Run: headless pygame with SDL's dummy video driver; simulated clock (each Clock.tick advances the game by its frame time, no real sleeping); random seed 0; keys injected as events and as key.get_pressed() state; no mouse input.
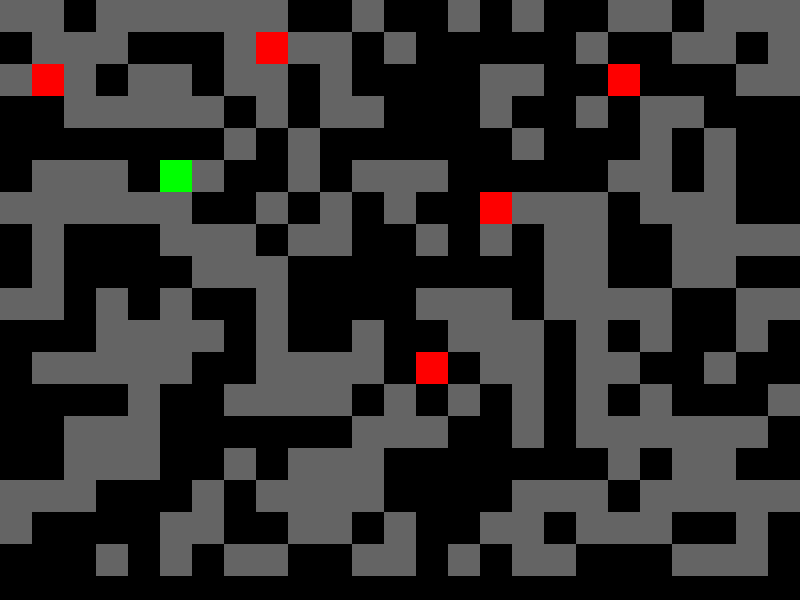
Frame 1 of 4 · flips 1–60 · no input
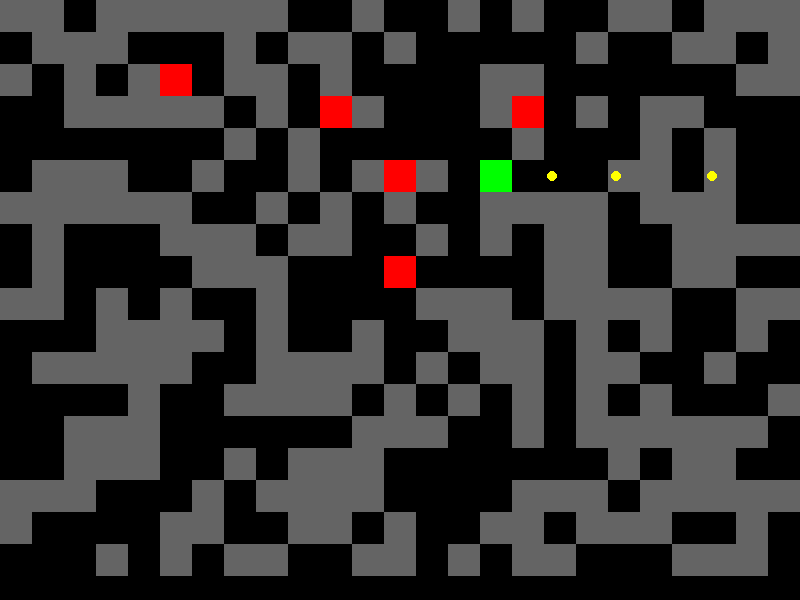
Frame 2 of 4 · flips 61–180 · tapped SPACE, RETURN · held RIGHT (→), D
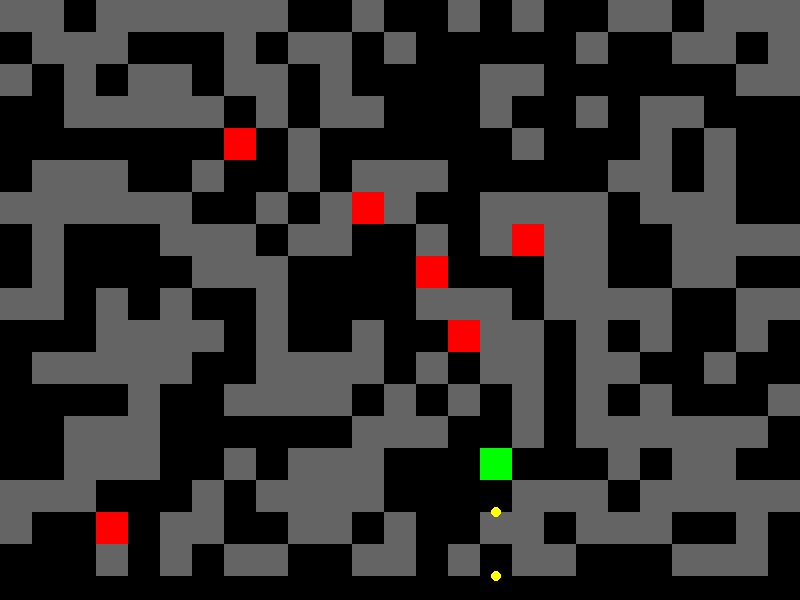
Frame 3 of 4 · flips 181–300 · held DOWN (↓), S
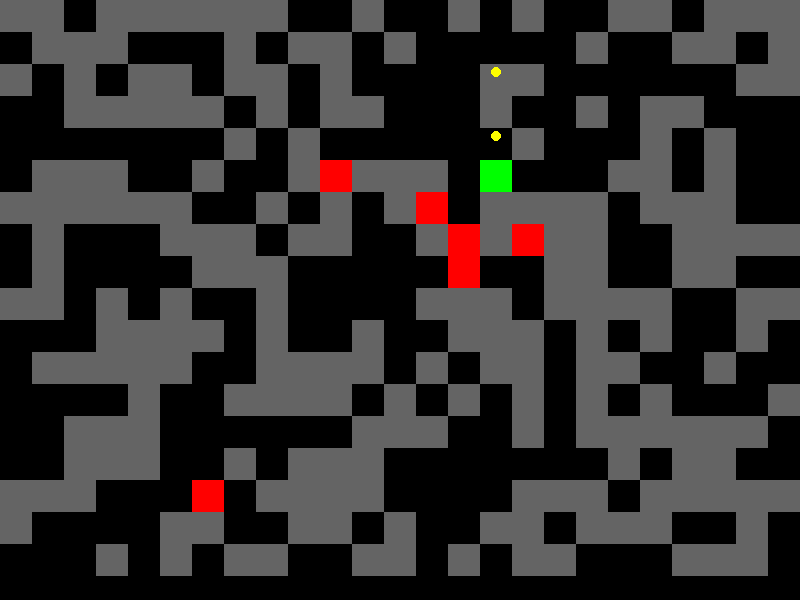
Frame 4 of 4 · flips 301–420 · held LEFT (←), A, UP (↑), W

The pygame program that drew these frames:

import pygame
import random

# Inicjalizacja Pygame
pygame.init()

# Stałe
WIDTH, HEIGHT = 800, 600
TILE_SIZE = 32

# Kolory
BLACK = (0, 0, 0)
WHITE = (255, 255, 255)
GRAY = (100, 100, 100)

# Ustawienia ekranu
screen = pygame.display.set_mode((WIDTH, HEIGHT))
pygame.display.set_caption("Roguelike Game")


# Klasa Gracza
class Player:
    def __init__(self, x, y):
        # Statystyki gracza
        self.x = x
        self.y = y
        self.hp = 100
        self.max_hp = 100
        self.damage = 10
        self.attack_speed = 1
        self.defense = 5
        self.last_shoot_time = 0  # Czas ostatniego strzału
        self.last_move_time = 0  # Czas ostatniego ruchu

        # Wygląd
        self.color = (0, 255, 0)

    def shoot(self, projectiles, direction):
        """Strzelanie pociskami w określonym kierunku"""
        current_time = pygame.time.get_ticks()
        if current_time - self.last_shoot_time >= 500:  # Strzał co 500 ms
            self.last_shoot_time = current_time
            dx, dy = direction
            projectile = Projectile(self.x * TILE_SIZE + TILE_SIZE // 2,
                                    self.y * TILE_SIZE + TILE_SIZE // 2,
                                    dx, dy, 5)
            projectiles.append(projectile)

    def move(self, dx, dy, game_map):
        """Metoda do poruszania się gracza z uwzględnieniem granic mapy i spowolnienia"""
        current_time = pygame.time.get_ticks()
        if current_time - self.last_move_time >= 200:  # Ruch co 200 ms
            self.last_move_time = current_time
            new_x = self.x + dx
            new_y = self.y + dy

            # Sprawdzamy, czy nowa pozycja mieści się w granicach mapy
            if 0 <= new_x < len(game_map[0]) and 0 <= new_y < len(game_map):
                self.x = new_x
                self.y = new_y

    def take_damage(self, damage):
        """Metoda do otrzymywania obrażeń"""
        reduced_damage = max(damage - self.defense, 0)  # Obrona zmniejsza obrażenia
        self.hp -= reduced_damage
        if self.hp <= 0:
            self.hp = 0
            print("Gracz zginął!")

    def attack(self, enemy):
        """Metoda do atakowania przeciwnika"""
        print(f"Atakuję przeciwnika za {self.damage} obrażeń!")
        enemy.take_damage(self.damage)

    def heal(self, amount):
        """Metoda do leczenia gracza"""
        self.hp = min(self.hp + amount, self.max_hp)
        print(f"Gracz wyleczony do {self.hp}/{self.max_hp} HP.")

    def auto_attack(self, enemies):
        """Automatyczne atakowanie przeciwników w zasięgu"""
        current_time = pygame.time.get_ticks()
        if current_time - self.last_attack_time >= 1000:  # Atak co 1 sekundę
            self.last_attack_time = current_time
            for enemy in enemies:
                if abs(self.x - enemy.x) <= 1 and abs(self.y - enemy.y) <= 1:  # Wrogowie w zasięgu 1 kratki
                    self.attack(enemy)

    def draw(self, surface):
        """Rysowanie gracza na ekranie"""
        pygame.draw.rect(surface, self.color, (self.x * TILE_SIZE, self.y * TILE_SIZE, TILE_SIZE, TILE_SIZE))
class Enemy:
    def __init__(self, x, y, hp, damage):
        self.x = x
        self.y = y
        self.hp = hp
        self.damage = damage
        self.color = (255, 0, 0)
        self.move_delay = 500  # Czas między ruchami w ms
        self.last_move_time = pygame.time.get_ticks()
        self.respawn_delay = random.randint(1000, 3000)  # Losowy czas respawnu (5-15 sekund)
        self.last_respawn_time = pygame.time.get_ticks()
        self.is_dead = False  # Czy przeciwnik jest martwy

    def move_towards_player(self, player):
        """Poruszanie się przeciwnika w kierunku gracza"""
        if self.is_dead:
            return  # Martwy przeciwnik się nie porusza

        current_time = pygame.time.get_ticks()
        if current_time - self.last_move_time >= self.move_delay:
            self.last_move_time = current_time
            dx = player.x - self.x
            dy = player.y - self.y

            if abs(dx) > abs(dy):  # Ruch w poziomie
                self.x += 1 if dx > 0 else -1
            else:  # Ruch w pionie
                self.y += 1 if dy > 0 else -1

    def take_damage(self, damage):
        """Otrzymanie obrażeń"""
        if self.is_dead:
            return  # Martwy przeciwnik nie otrzymuje obrażeń

        self.hp -= damage
        print(f"Przeciwnik otrzymał {damage} obrażeń. Pozostało HP: {self.hp}")
        if self.hp <= 0:
            self.is_dead = True  # Oznacz jako martwego
            self.last_respawn_time = pygame.time.get_ticks()  # Ustaw czas "śmierci"
            print("Przeciwnik zginął!")

    def should_respawn(self):
        """Sprawdzenie, czy przeciwnik powinien się zrespawnować"""
        current_time = pygame.time.get_ticks()
        return self.is_dead and (current_time - self.last_respawn_time >= self.respawn_delay)

    def respawn(self, width, height):
        """Respawn przeciwnika w nowej losowej pozycji"""
        self.x = random.randint(0, width - 1)
        self.y = random.randint(0, height - 1)
        self.hp = 50  # Reset HP
        self.is_dead = False  # Przywróć do życia
        print(f"Przeciwnik zrespawnował się w pozycji ({self.x}, {self.y})")

    def attack(self, player):
        print(f"Przeciwnik atakuje za {self.damage} obrażeń!")
        player.take_damage(self.damage)

    def draw(self, surface):
        pygame.draw.rect(surface, self.color, (self.x * TILE_SIZE, self.y * TILE_SIZE, TILE_SIZE, TILE_SIZE))



class Projectile:
    def __init__(self, x, y, dx, dy, speed):
        self.x = x
        self.y = y
        self.dx = dx
        self.dy = dy
        self.speed = speed
        self.color = (255, 255, 0)  # Żółty kolor dla pocisku
        self.size = 5

    def move(self):
        """Aktualizacja pozycji pocisku"""
        self.x += self.dx * self.speed
        self.y += self.dy * self.speed

    def draw(self, surface):
        """Rysowanie pocisku"""
        pygame.draw.circle(surface, self.color, (int(self.x), int(self.y)), self.size)


def generate_map(width, height):
    return [[random.choice([0, 1]) for _ in range(width)] for _ in range(height)]



def draw_map(surface, game_map):
    for y, row in enumerate(game_map):
        for x, tile in enumerate(row):
            color = GRAY if tile == 1 else BLACK
            pygame.draw.rect(surface, color, (x * TILE_SIZE, y * TILE_SIZE, TILE_SIZE, TILE_SIZE))






# Główna funkcja gry
def main():
    clock = pygame.time.Clock()
    running = True

    # Tworzenie mapy i gracza
    game_map = generate_map(WIDTH // TILE_SIZE, HEIGHT // TILE_SIZE)
    player = Player(5, 5)

    # Tworzenie listy przeciwników i pocisków
    enemies = [Enemy(random.randint(0, WIDTH // TILE_SIZE - 1),
                     random.randint(0, HEIGHT // TILE_SIZE - 1),
                     50, 5) for _ in range(5)]
    projectiles = []

    # Sterowanie liczbą przeciwników
    max_enemies = 5  # Początkowa maksymalna liczba przeciwników
    spawn_interval = 2000  # Nowy przeciwnik co 2 sekundy
    last_spawn_time = pygame.time.get_ticks()
    increase_interval = 4000  # Zwiększenie maksymalnej liczby przeciwników co 4 sekundy
    last_increase_time = pygame.time.get_ticks()

    while running:
        screen.fill(BLACK)

        for event in pygame.event.get():
            if event.type == pygame.QUIT:
                running = False

        # Sterowanie graczem
        keys = pygame.key.get_pressed()
        if keys[pygame.K_UP]:
            player.move(0, -1, game_map)
        if keys[pygame.K_DOWN]:
            player.move(0, 1, game_map)
        if keys[pygame.K_LEFT]:
            player.move(-1, 0, game_map)
        if keys[pygame.K_RIGHT]:
            player.move(1, 0, game_map)

        # Strzelanie pociskami
        if keys[pygame.K_w]:
            player.shoot(projectiles, (0, -1))
        if keys[pygame.K_s]:
            player.shoot(projectiles, (0, 1))
        if keys[pygame.K_a]:
            player.shoot(projectiles, (-1, 0))
        if keys[pygame.K_d]:
            player.shoot(projectiles, (1, 0))

        # Dodawanie nowego przeciwnika co 10 sekund
        current_time = pygame.time.get_ticks()
        if current_time - last_spawn_time >= spawn_interval and len(enemies) < max_enemies:
            last_spawn_time = current_time
            new_enemy = Enemy(random.randint(0, WIDTH // TILE_SIZE - 1),
                              random.randint(0, HEIGHT // TILE_SIZE - 1),
                              50, 5)
            enemies.append(new_enemy)
            print(f"Dodano nowego przeciwnika na pozycji ({new_enemy.x}, {new_enemy.y})")

        # Zwiększanie maksymalnej liczby przeciwników co 20 sekund
        if current_time - last_increase_time >= increase_interval:
            last_increase_time = current_time
            max_enemies += 1
            print(f"Maksymalna liczba przeciwników zwiększona do {max_enemies}")

        # Ruch przeciwników
        for enemy in enemies:
            enemy.move_towards_player(player)

        # Ruch pocisków
        for projectile in projectiles[:]:
            projectile.move()
            # Usuwanie pocisków poza ekranem
            if not (0 <= projectile.x <= WIDTH and 0 <= projectile.y <= HEIGHT):
                projectiles.remove(projectile)

        # Kolizje pocisków z przeciwnikami
        for projectile in projectiles[:]:
            for enemy in enemies:
                if abs(projectile.x - (enemy.x * TILE_SIZE + TILE_SIZE // 2)) < TILE_SIZE // 2 and \
                   abs(projectile.y - (enemy.y * TILE_SIZE + TILE_SIZE // 2)) < TILE_SIZE // 2:
                    enemy.take_damage(player.damage)
                    if enemy.hp <= 0:
                        enemies.remove(enemy)
                    projectiles.remove(projectile)
                    break

        # Rysowanie
        draw_map(screen, game_map)
        player.draw(screen)
        for enemy in enemies:
            enemy.draw(screen)
        for projectile in projectiles:
            projectile.draw(screen)

        pygame.display.flip()
        clock.tick(60)

    pygame.quit()






if __name__ == "__main__":
    main()
